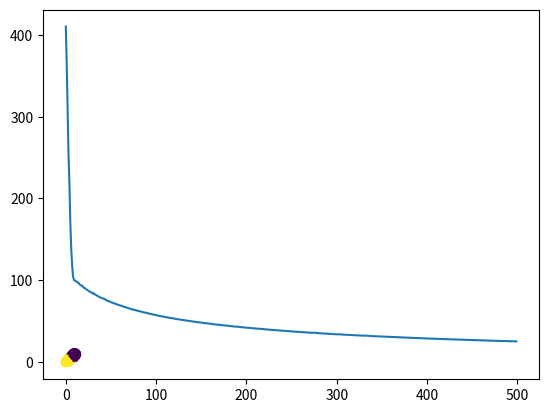
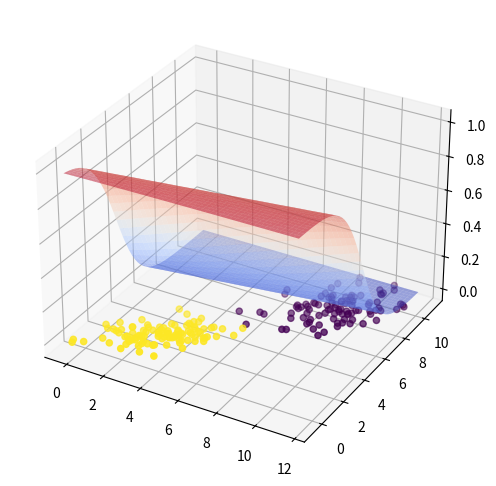

Write the Python code that produced these figures, in order. (Note: this script raises an exception after producing the figures.)

import numpy as np
import matplotlib.pyplot as plt

# samples corresponding to class 1
X1 = np.random.multivariate_normal([3, 2], cov=[[2, 1], [1, 1]], size=100)
y1 = np.ones((X1.shape[0], 1))
print(X1.shape)

# samples for class class 0
X2 = np.random.multivariate_normal([9, 8], cov=[[2, 1], [1, 2]], size=100)
y2 = np.zeros((X2.shape[0], 1))
print(X2.shape, y2.shape)

X = np.concatenate([X1, X2])
print(X.shape)

y = np.concatenate([y1, y2])
print(y.shape)

# shuffle the samples
idx = np.arange(X.shape[0])
print(idx.shape)
np.random.shuffle(idx)

X = X[idx]
y = y[idx]


plt.scatter(X[:,0], X[:,1], c=y)
plt.show()

class LogisticRegression:

    def __get_gradient(self, X, y):
        gradient = []
        for  i in range(X.shape[1]):
            grad = -2*( ( (y - self.predict(X))* (X[:,i].reshape(-1,1)) ).sum() ) 
            gradient.append(grad)
        return np.array(gradient).reshape(-1,1)

    def __gradient_descent(self, X, y, learning_rate, epochs, batch_size):

        # start with any random weights
        self.w = np.random.randn(X.shape[1]).reshape(-1,1)
        # self.w = np.zeros((X.shape[1], 1)) 

        idx = np.arange(0,X.shape[0])

        losses = []

        for i in range(epochs):
            random_idx = np.random.choice(idx, size = batch_size)

            # update rule
            self.w = self.w - learning_rate*self.__get_gradient(X[random_idx], y[random_idx])

            ypred = self.predict(X)
            loss = self.loss(y, ypred)
            acc = self.accuracy(y, ypred)
            losses.append(loss)
            print("\r" + f"epoch: {i}, loss: {loss}, accuracy: {acc}", end="") 

        return losses


    def fit(self, X, y, method="batch", learning_rate=0.001, epochs=300, **kwargs):
        """ Training the model"""
        X = X.copy()
        ones_column = np.ones((len(X),1))
        X = np.concatenate([ones_column, X], axis=1)

        if method == "batch":
            batch_size = X.shape[0] # all the samples

        elif method == "mini-batch":
            if kwargs.get('batch_size') == None:
                batch_size = int(X.shape[0]*0.25)
            else:
                batch_size = kwargs['batch_size']

        elif method == 'stochastic':

            batch_size = 1

        return self.__gradient_descent(X, y, learning_rate, epochs, batch_size)
        
        
    def sigmoid(self, z):
        return 1/ (1 + np.e**(-z))

    def predict(self, X):
        if X.shape[1] != self.w.shape[0]:
            X = X.copy()
            ones_column = np.ones((len(X),1))
            X = np.concatenate([ones_column, X], axis=1)

        return self.sigmoid(X.dot(self.w))

    def loss(self, y, ypred):
        # print("y ypred shape", y.shape, ypred.shape)
        # get indices with y = 1
        ones_idx = y==1
        zero_idx = y==0

        ones_loss = (y[ones_idx]*np.log(ypred[ones_idx] + 1e-10) ).sum(axis=0)
        zeros_loss = ( (1-y[zero_idx]) * np.log(1-ypred[zero_idx] + 1e-10) ).sum(axis=0)
        # print("loss shape", zeros_loss.shape, ones_loss.shape)

        return -1 * (ones_loss + zeros_loss)

    def accuracy(self, ytrue, ypred):
        return  ((ypred > 0.5).astype('int') == ytrue).mean()

lr = LogisticRegression()
losses = lr.fit(X, y, method='batch', learning_rate=0.0002, epochs= 500)
plt.plot(losses)


from mpl_toolkits import mplot3d

f1 = np.linspace(X[:,0].min(), X[:,0].max(), 50)
f2 = np.linspace(X[:,1].min(), X[:,1].max(), 50)
f1, f2 = np.meshgrid(f1, f2)
print(f1.shape, f2.shape)

prediction = []
for tp in zip(f1.reshape(-1,1), f2.reshape(-1,1)):
    tp = np.array(tp).reshape(1, -1)   
    pred = lr.predict(tp)
    prediction.append(pred)

prediction = np.array(prediction).reshape(f1.shape)
print(prediction.shape)


# training data prediction
train_pred = []

for point in X:
    point = np.array(point).reshape(1, -1)
    train_pred.append(lr.predict(point)[0])
train_pred = np.array(train_pred)

fig = plt.figure(figsize=(6,6))
ax = plt.axes(projection='3d')

ax.plot_surface(f1, f2, prediction, cmap=plt.cm.coolwarm, alpha=0.5)

# plot the training data on feature plane
z = np.zeros((X.shape[0],))
ax.scatter(X[:,0], X[:,1], z, c=y)

# plot prediction corresponding to training data
ax.scatter(X[:,0], X[:,1], train_pred, c=y, cmap=plt.cm.Set1)
plt.show()

print(lr.w)